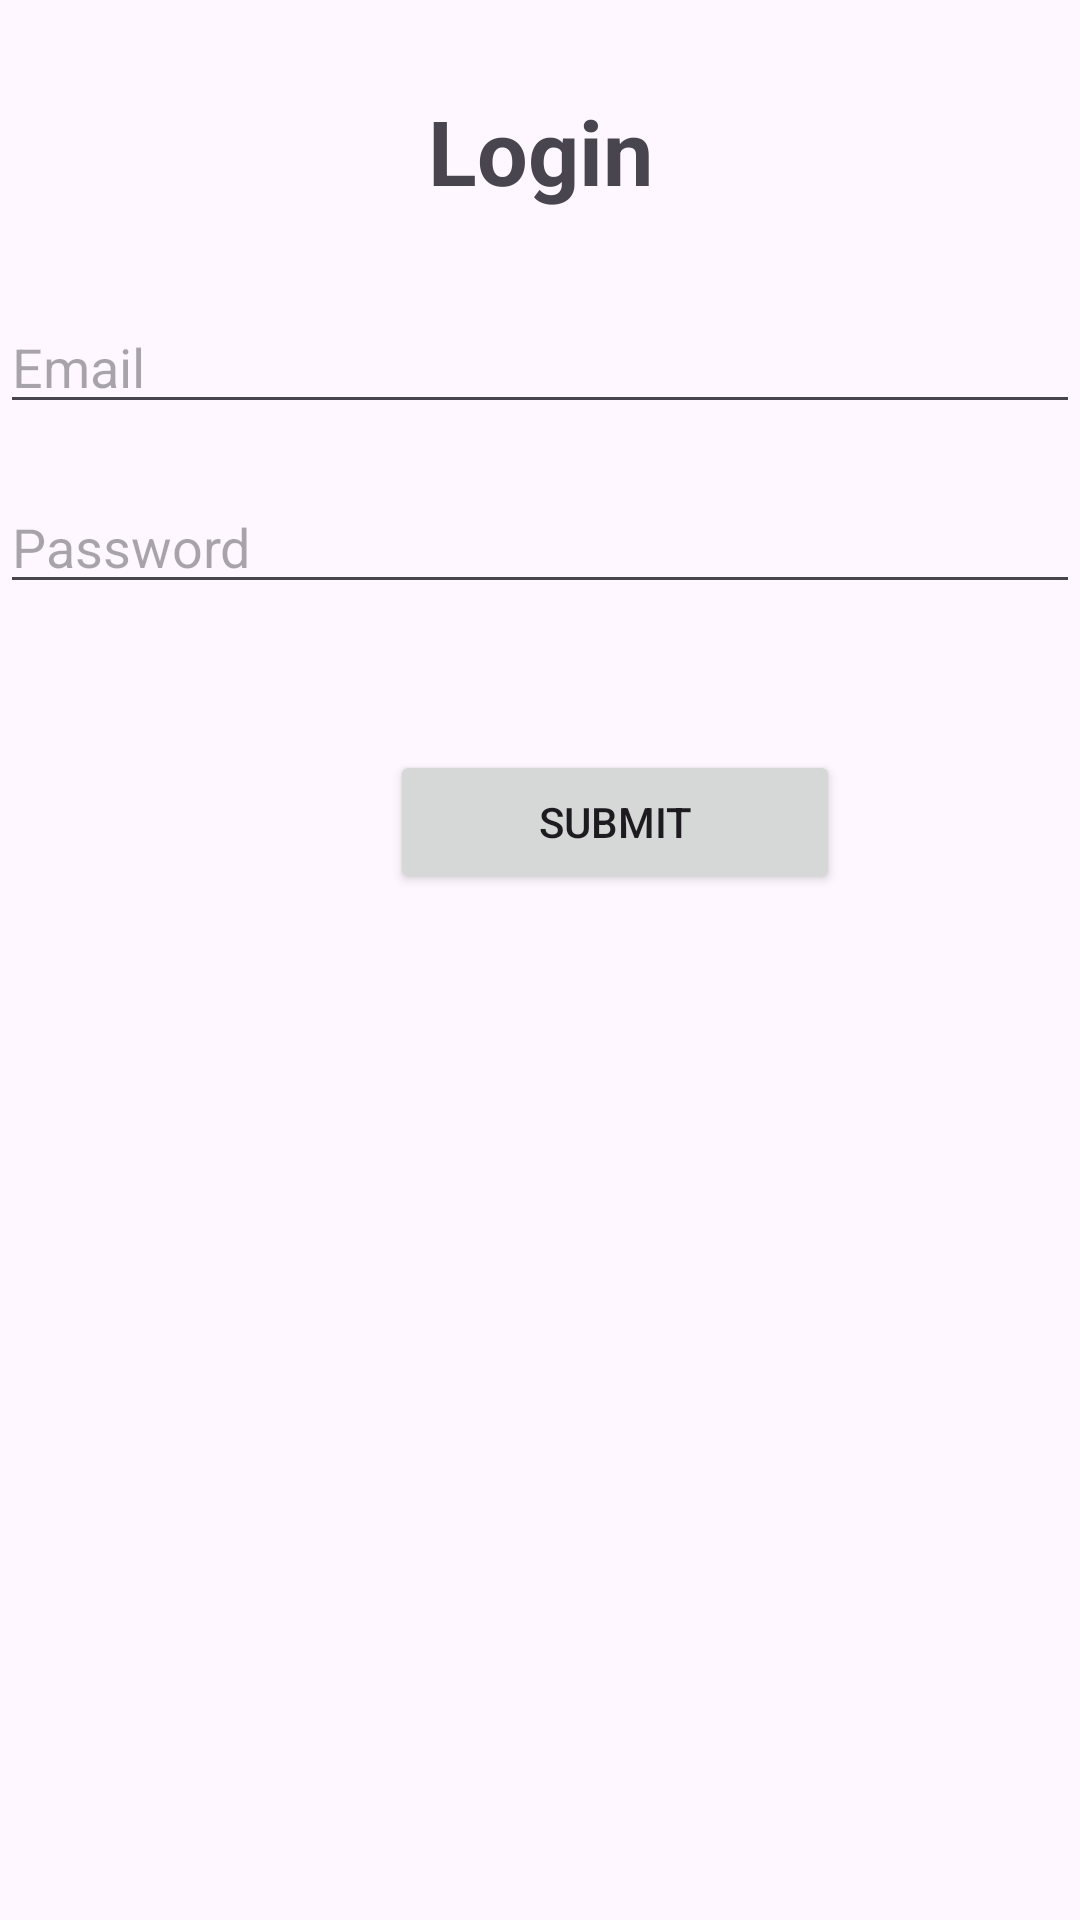

Layout XML and referenced resources for this Android screen:
<!-- AndroidManifest.xml: application theme Theme.AndroidLabManual -->
<!-- res/layout/activity_login.xml -->
<?xml version="1.0" encoding="utf-8"?>
<RelativeLayout
    xmlns:android="http://schemas.android.com/apk/res/android"
    xmlns:app="http://schemas.android.com/apk/res-auto"
    xmlns:tools="http://schemas.android.com/tools"
    android:id="@+id/main"
    android:layout_width="match_parent"
    android:layout_height="match_parent"
    tools:context=".Login">

    <TextView
        android:layout_width="match_parent"
        android:layout_height="wrap_content"
        android:layout_marginTop="30dp"
        android:textAlignment="center"
        android:text="Login"
        android:textSize="30dp"
        android:textStyle="bold"
        />
    <EditText
        android:id="@+id/edttxt"
        android:layout_width="match_parent"
        android:layout_height="wrap_content"
        android:hint="Email"
        android:layout_marginTop="100dp"
        />

    <EditText
        android:id="@+id/edttxt2"
        android:layout_width="match_parent"
        android:layout_height="wrap_content"
        android:hint="Password"
        android:layout_marginTop="160dp"
        />
    <Button
        android:id="@+id/submit"
        android:layout_width="150dp"
        android:layout_height="wrap_content"
        android:text="Submit"
        android:layout_marginTop="250dp"
        android:layout_marginLeft="130dp"
        />






</RelativeLayout>
<!-- resources referenced by this layout -->
<resources>
  <style name="Theme.AndroidLabManual" parent="Base.Theme.AndroidLabManual" />
  <style name="Base.Theme.AndroidLabManual" parent="Theme.Material3.DayNight.NoActionBar">
          
          
      </style>
</resources>
